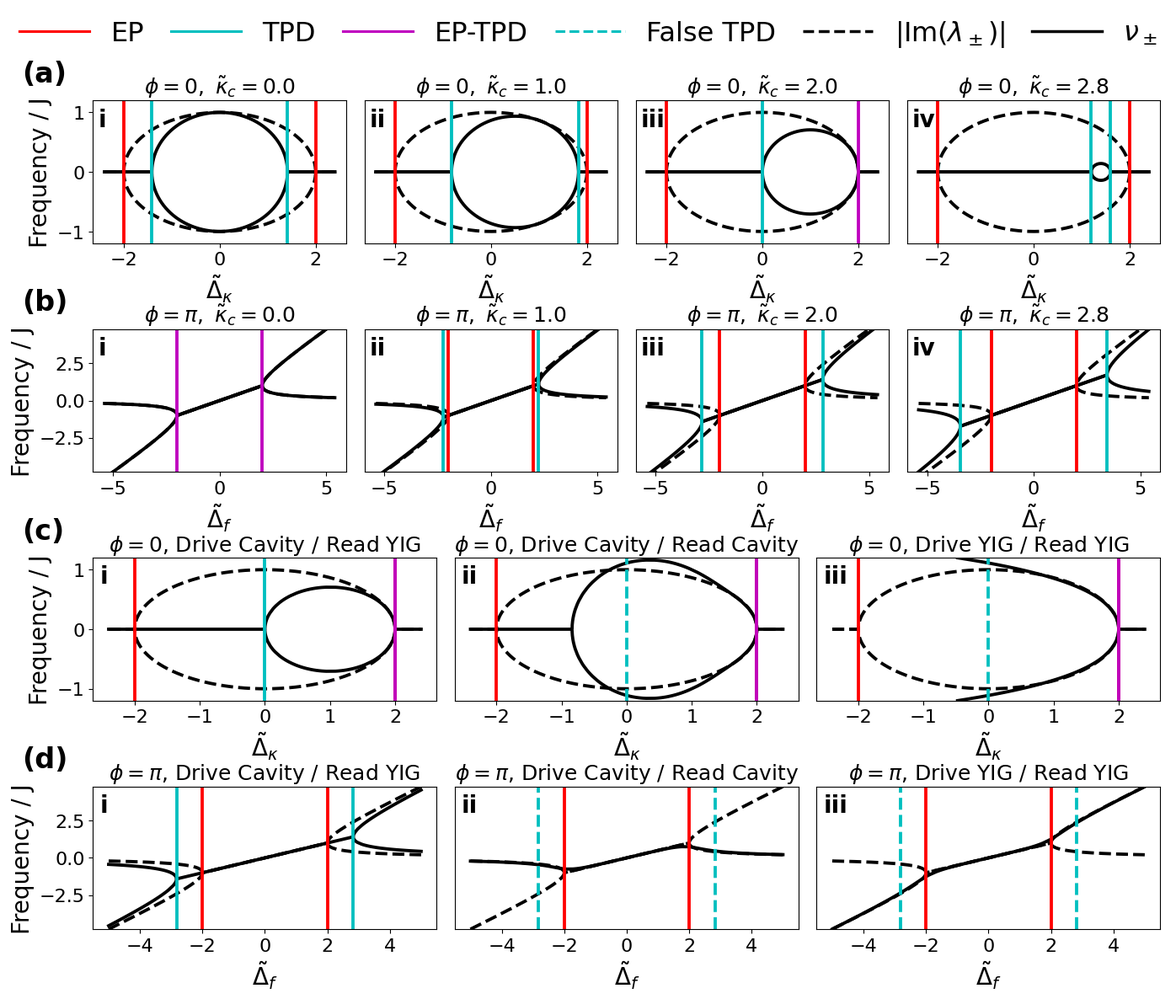

Python code for this plot: (Note: this script raises an exception after producing the figure.)
#!/usr/bin/env python3
"""
supp_combined_rp_arp_and_transmission.py

14-panel combined figure with per-row shared y-axis:
  Row 0: analytic RP  (4 cols)
  Row 1: analytic ARP (4 cols)
  Row 2: transmission RP  (3 cols)
  Row 3: transmission ARP (3 cols)

Row labels (a)-(d) outside, roman numerals inside each axis.
Legend figure-level above plots.

ASCII-only code.
"""

from pathlib import Path

import numpy as np
import matplotlib.pyplot as plt
from matplotlib.lines import Line2D
from scipy.signal import find_peaks


CFG = {
    "output_path": "../.figures/SUPP_combined_rp_arp_transmission.png",
    "save_dpi": 400,

    "figure": {
        "figsize": (14, 12),
        "left": 0.08,
        "right": 0.985,
        "bottom": 0.06,
        "top": 0.88,
        "wspace": 0.25,
        "hspace": 0.6,
    },

    "style": {
        "tick_size": 16,
        "label_size": 20,
        "title_size": 18,
        "roman_size": 20,
        "row_label_size": 24,
        "curve_lw": 2.75,
        "vline_lw": 2.75,

        "legend_size": 23,
        "legend_ncol": 6,
        "legend_columnspacing": 1,
        "legend_handletextpad": 0.8,
        "legend_handlelength": 2.6,
        "legend_bbox_to_anchor": (0.5, 0.985),
    },

    "J": 1.0,

    "top": {
        "kappa_c_list": (0.0, 1.0, 2.0, 2.8),
        "dk_lim": (-2.4, 2.4),
        "df_lim": (-5.4, 5.4),
        "dk_points": 2001 * 5,
        "df_points": 2001 * 5,
        "ylim_rp": (-1.2, 1.2),
        "ylim_arp": (-4.8, 4.8),
    },

    "bottom": {
        "kappa_c_over_J": 2.0,
        "prominence": 1e-10,
        "omega_res": 1201 * 5,
        "sweep_res": 1201 * 5,

        "omega_rp_lim": (-1.2, 1.2),
        "omega_arp_lim": (-4.8, 4.8),
        "dk_lim": (-2.4, 2.4),
        "df_lim": (-5.0, 5.0),

        "ylim_rp": (-1.2, 1.2),
        "ylim_arp": (-4.8, 4.8),
    },

    "fast_preview": False,
    "fast_preview_overrides": {
        "top.dk_points": 801,
        "top.df_points": 801,
        "bottom.omega_res": 601,
        "bottom.sweep_res": 401,
    },
}


def _apply_fast_preview_overrides(cfg: dict) -> None:
    if not cfg.get("fast_preview", False):
        return
    ov = cfg.get("fast_preview_overrides", {})
    for k, v in ov.items():
        parts = k.split(".")
        if len(parts) != 2:
            continue
        block, key = parts
        if block in cfg and isinstance(cfg[block], dict):
            cfg[block][key] = v


def _apply_rcparams(cfg: dict) -> None:
    st = cfg["style"]
    plt.rcParams.update(plt.rcParamsDefault)
    plt.rcParams["figure.facecolor"] = "white"
    plt.rcParams["axes.facecolor"] = "white"
    plt.rcParams["axes.titlesize"] = st["title_size"]
    plt.rcParams["axes.labelsize"] = st["label_size"]
    plt.rcParams["xtick.labelsize"] = st["tick_size"]
    plt.rcParams["ytick.labelsize"] = st["tick_size"]
    plt.rcParams["legend.fontsize"] = st["legend_size"]


def rp_peaks(delta_kappa: np.ndarray, kappa_c: float, J: float) -> tuple[np.ndarray, np.ndarray]:
    rad = 4.0 * J**2 - delta_kappa**2 - (delta_kappa - kappa_c)**2
    root = 0.5 * np.sqrt(rad.astype(np.complex128))
    return -root, root


def arp_peaks(delta_f: np.ndarray, kappa_c: float, J: float) -> tuple[np.ndarray, np.ndarray]:
    rad = delta_f**2 - 4.0 * J**2 - kappa_c**2
    root = 0.5 * np.sqrt(rad.astype(np.complex128))
    return -root + delta_f / 2.0, root + delta_f / 2.0


def eig_im_parts(delta_f: np.ndarray | float, delta_kappa: np.ndarray | float, phi: float, J: float) -> tuple[np.ndarray, np.ndarray]:
    inside = (
            -np.asarray(delta_f)**2
            + 2j * np.asarray(delta_f) * np.asarray(delta_kappa)
            + np.asarray(delta_kappa)**2
            - 4.0 * np.exp(1j * phi) * J**2
    )
    root = np.sqrt(inside)
    part = 0.5 * np.imag(root)
    df = np.asarray(delta_f)
    return df / 2.0 + part, df / 2.0 - part


def tpd_positions(phi: float, J: float, kappa_c: float) -> list[tuple[float, float]]:
    if abs(phi) < 1e-12:
        val = np.sqrt(8.0 * J**2 - kappa_c**2)
        return [((kappa_c + val) / 2.0, 0.0),
                ((kappa_c - val) / 2.0, 0.0)]
    if abs(phi - np.pi) < 1e-12:
        val = np.sqrt(4.0 * J**2 + kappa_c**2)
        return [(0.0,  val), (0.0, -val)]
    return []


def transfer_mag_sq_vec(
        omega: np.ndarray,
        df: float,
        dk: float,
        phi: float,
        B: np.ndarray,
        C: np.ndarray,
        J: float,
        kappa_c: float,
) -> np.ndarray:
    w = omega.astype(np.complex128)

    a = 1j * w + (kappa_c / 2.0)
    b = 1j * J
    c = 1j * J * np.exp(1j * phi)
    d = 1j * w - dk + (kappa_c / 2.0) - 1j * df

    det = a * d - b * c

    inv11 = d / det
    inv12 = (-b) / det
    inv21 = (-c) / det
    inv22 = a / det

    vb0 = inv11 * B[0, 0] + inv12 * B[1, 0]
    vb1 = inv21 * B[0, 0] + inv22 * B[1, 0]

    H = C[0, 0] * vb0 + C[0, 1] * vb1
    return (np.abs(H)**2).astype(float)


def strongest_two(omega: np.ndarray, mag: np.ndarray, prominence: float) -> tuple[float, float]:
    idx, _ = find_peaks(mag, prominence=prominence)
    if idx.size == 0:
        return np.nan, np.nan
    idx = idx[np.argsort(mag[idx])[::-1]]
    vals = omega[idx[:2]]
    if vals.size == 1:
        return np.nan, float(vals[0])
    vals = np.sort(vals)
    return float(vals[0]), float(vals[1])


def _legend_handles() -> tuple[list[Line2D], list[str]]:
    handles = [
        Line2D([0], [0], color="r", lw=2.25),
        Line2D([0], [0], color="c", lw=2.25),
        Line2D([0], [0], color="m", lw=2.25),
        Line2D([0], [0], color="c", lw=2.25, linestyle="--"),
        Line2D([0], [0], color="k", lw=2.5, linestyle="--"),
        Line2D([0], [0], color="k", lw=2.5, linestyle="-"),
    ]
    labels = ["EP", "TPD", "EP-TPD", "False TPD", r"$|\text{Im}(\lambda_\pm)|$", r"$\nu_\pm$"]
    return handles, labels


def _add_roman(ax: plt.Axes, roman: str, fontsize: int) -> None:
    ax.text(
        0.02, 0.95, roman,
        transform=ax.transAxes,
        ha="left", va="top",
        fontsize=fontsize,
        fontweight="bold",
    )


def _add_row_label(fig: plt.Figure, ax_ref: plt.Axes, label: str, fontsize: int, dx: float = 0.060, dy: float = 0.040) -> None:
    pos = ax_ref.get_position()
    x = pos.x0 - dx
    y = pos.y1 + dy
    fig.text(x, y, label, fontsize=fontsize, fontweight="bold", ha="left", va="top")


def _hide_repeated_y(ax: plt.Axes) -> None:
    ax.set_ylabel("")
    ax.tick_params(axis="y", which="both", left=False, labelleft=False)


def build_combined() -> None:
    _apply_fast_preview_overrides(CFG)
    _apply_rcparams(CFG)

    J = float(CFG["J"])
    st = CFG["style"]
    top_cfg = CFG["top"]
    bot_cfg = CFG["bottom"]
    fig_cfg = CFG["figure"]

    fig = plt.figure(figsize=fig_cfg["figsize"])
    gs = fig.add_gridspec(
        nrows=4,
        ncols=12,
        left=fig_cfg["left"],
        right=fig_cfg["right"],
        bottom=fig_cfg["bottom"],
        top=fig_cfg["top"],
        wspace=fig_cfg["wspace"],
        hspace=fig_cfg["hspace"],
    )

    # Figure-level legend
    handles, labels = _legend_handles()
    fig.legend(
        handles=handles,
        labels=labels,
        loc="upper center",
        ncol=int(st["legend_ncol"]),
        frameon=False,
        bbox_to_anchor=st["legend_bbox_to_anchor"],
        columnspacing=float(st["legend_columnspacing"]),
        handletextpad=float(st["legend_handletextpad"]),
        handlelength=float(st["legend_handlelength"]),
        fontsize=float(st["legend_size"]),
    )

    romans_top = ["i", "ii", "iii", "iv"]
    romans_bot = ["i", "ii", "iii"]
    row_labels = ["(a)", "(b)", "(c)", "(d)"]

    ep_pos = (-2.0 * J, 2.0 * J)

    # Store leftmost axis per row for row label placement
    leftmost_axes = [None, None, None, None]

    # =========================
    # Rows 0-1: Top block 2x4
    # =========================
    dk_vec_top = np.linspace(top_cfg["dk_lim"][0], top_cfg["dk_lim"][1], int(top_cfg["dk_points"]))
    df_vec_top = np.linspace(top_cfg["df_lim"][0], top_cfg["df_lim"][1], int(top_cfg["df_points"]))

    ax_row0 = [None] * 4
    ax_row1 = [None] * 4

    for col, kappa_c in enumerate(top_cfg["kappa_c_list"]):
        col_start = col * 3
        col_stop = (col + 1) * 3

        # Row 0, shared y
        if col == 0:
            ax0 = fig.add_subplot(gs[0, col_start:col_stop])
            leftmost_axes[0] = ax0
        else:
            ax0 = fig.add_subplot(gs[0, col_start:col_stop], sharey=ax_row0[0])
        ax_row0[col] = ax0

        nu_p, nu_m = rp_peaks(dk_vec_top, float(kappa_c), J)
        eig_p, eig_m = eig_im_parts(0.0, dk_vec_top, phi=0.0, J=J)

        ax0.plot(dk_vec_top, np.real(eig_p), "k--", lw=st["curve_lw"])
        ax0.plot(dk_vec_top, np.real(eig_m), "k--", lw=st["curve_lw"])
        ax0.plot(dk_vec_top, np.real(nu_p), "k-", lw=st["curve_lw"])
        ax0.plot(dk_vec_top, np.real(nu_m), "k-", lw=st["curve_lw"])

        for x_ep in ep_pos:
            if not (float(kappa_c) == 2.0 and x_ep == 2.0):
                ax0.axvline(x_ep, color="r", lw=st["vline_lw"])

        for dk_tpd, _ in tpd_positions(0.0, J, float(kappa_c)):
            col_code = "m" if dk_tpd in ep_pos else "c"
            ax0.axvline(dk_tpd, color=col_code, lw=st["vline_lw"])

        ax0.set_title(rf"$\phi = 0,\ \tilde \kappa_c = {float(kappa_c):.1f}$", fontsize=st["title_size"])
        ax0.set_xlabel(r"$\tilde \Delta_{\kappa}$", fontsize=st["label_size"])
        ax0.set_ylim(top_cfg["ylim_rp"])
        ax0.tick_params(labelsize=st["tick_size"])
        _add_roman(ax0, romans_top[col], st["roman_size"])
        if col == 0:
            ax0.set_ylabel("Frequency / J", fontsize=st["label_size"])
        else:
            _hide_repeated_y(ax0)

        # Row 1, shared y
        if col == 0:
            ax1 = fig.add_subplot(gs[1, col_start:col_stop])
            leftmost_axes[1] = ax1
        else:
            ax1 = fig.add_subplot(gs[1, col_start:col_stop], sharey=ax_row1[0])
        ax_row1[col] = ax1

        nu_p, nu_m = arp_peaks(df_vec_top, float(kappa_c), J)
        eig_p, eig_m = eig_im_parts(df_vec_top, 0.0, phi=np.pi, J=J)

        ax1.plot(df_vec_top, np.real(eig_p), "k--", lw=st["curve_lw"])
        ax1.plot(df_vec_top, np.real(eig_m), "k--", lw=st["curve_lw"])
        ax1.plot(df_vec_top, np.real(nu_p), "k-", lw=st["curve_lw"])
        ax1.plot(df_vec_top, np.real(nu_m), "k-", lw=st["curve_lw"])

        if float(kappa_c) != 0.0:
            for x_ep in ep_pos:
                ax1.axvline(x_ep, color="r", lw=st["vline_lw"])

        for _, df_tpd in tpd_positions(np.pi, J, float(kappa_c)):
            col_code = "m" if df_tpd in ep_pos else "c"
            ax1.axvline(df_tpd, color=col_code, lw=st["vline_lw"])

        ax1.set_title(rf"$\phi = \pi,\ \tilde \kappa_c = {float(kappa_c):.1f}$", fontsize=st["title_size"])
        ax1.set_xlabel(r"$\tilde \Delta_f$", fontsize=st["label_size"])
        ax1.set_ylim(top_cfg["ylim_arp"])
        ax1.tick_params(labelsize=st["tick_size"])
        _add_roman(ax1, romans_top[col], st["roman_size"])
        if col == 0:
            ax1.set_ylabel("Frequency / J", fontsize=st["label_size"])
        else:
            _hide_repeated_y(ax1)

    # =========================
    # Rows 2-3: Bottom block 2x3
    # =========================
    kappa_c = float(bot_cfg["kappa_c_over_J"]) * J
    prominence = float(bot_cfg["prominence"])

    omega_rp = np.linspace(bot_cfg["omega_rp_lim"][0], bot_cfg["omega_rp_lim"][1], int(bot_cfg["omega_res"]))
    omega_arp = np.linspace(bot_cfg["omega_arp_lim"][0], bot_cfg["omega_arp_lim"][1], int(bot_cfg["omega_res"]))

    dk_vec = np.linspace(bot_cfg["dk_lim"][0], bot_cfg["dk_lim"][1], int(bot_cfg["sweep_res"]))
    df_vec = np.linspace(bot_cfg["df_lim"][0], bot_cfg["df_lim"][1], int(bot_cfg["sweep_res"]))

    cols = (
        dict(
            lbl="Drive Cavity / Read YIG",
            B=np.array([[1], [0]], dtype=np.complex128),
            C=np.array([[0, 1]], dtype=np.complex128),
        ),
        dict(
            lbl="Drive Cavity / Read Cavity",
            B=np.array([[1], [0]], dtype=np.complex128),
            C=np.array([[1, 0]], dtype=np.complex128),
        ),
        dict(
            lbl="Drive YIG / Read YIG",
            B=np.array([[0], [1]], dtype=np.complex128),
            C=np.array([[0, 1]], dtype=np.complex128),
        ),
    )

    ax_row2 = [None] * 3
    ax_row3 = [None] * 3

    for col, cfg in enumerate(cols):
        B, C = cfg["B"], cfg["C"]
        col_start = col * 4
        col_stop = (col + 1) * 4

        # Row 2, shared y
        if col == 0:
            ax2 = fig.add_subplot(gs[2, col_start:col_stop])
            leftmost_axes[2] = ax2
        else:
            ax2 = fig.add_subplot(gs[2, col_start:col_stop], sharey=ax_row2[0])
        ax_row2[col] = ax2

        pk_lo = np.empty_like(dk_vec, dtype=float)
        pk_hi = np.empty_like(dk_vec, dtype=float)
        for i, dk in enumerate(dk_vec):
            mag = transfer_mag_sq_vec(omega_rp, 0.0, float(dk), 0.0, B, C, J, kappa_c)
            p1, p2 = strongest_two(omega_rp, mag, prominence)
            pk_lo[i] = p1
            pk_hi[i] = p2

        eig_p, eig_m = eig_im_parts(0.0, dk_vec, 0.0, J)
        ax2.plot(dk_vec, np.real(eig_p), "k--", lw=st["curve_lw"])
        ax2.plot(dk_vec, np.real(eig_m), "k--", lw=st["curve_lw"])
        ax2.plot(dk_vec, pk_lo, "k-", lw=st["curve_lw"])
        ax2.plot(dk_vec, pk_hi, "k-", lw=st["curve_lw"])

        for x in ep_pos:
            ax2.axvline(x, color="r", lw=st["vline_lw"])

        for x_tpd, _ in tpd_positions(0.0, J, kappa_c):
            is_ep = x_tpd in ep_pos
            color = "m" if is_ep else "c"
            style = "--" if ((not is_ep) and (col > 0)) else "-"
            ax2.axvline(x_tpd, color=color, lw=st["vline_lw"], linestyle=style)

        ax2.set_title(rf"$\phi = 0$, {cfg['lbl']}", fontsize=st["title_size"])
        ax2.set_xlabel(r"$\tilde \Delta_{\kappa}$", fontsize=st["label_size"])
        ax2.set_ylim(bot_cfg["ylim_rp"])
        ax2.tick_params(labelsize=st["tick_size"])
        _add_roman(ax2, romans_bot[col], st["roman_size"])
        if col == 0:
            ax2.set_ylabel("Frequency / J", fontsize=st["label_size"])
        else:
            _hide_repeated_y(ax2)

        # Row 3, shared y
        if col == 0:
            ax3 = fig.add_subplot(gs[3, col_start:col_stop])
            leftmost_axes[3] = ax3
        else:
            ax3 = fig.add_subplot(gs[3, col_start:col_stop], sharey=ax_row3[0])
        ax_row3[col] = ax3

        pk_lo = np.empty_like(df_vec, dtype=float)
        pk_hi = np.empty_like(df_vec, dtype=float)
        for i, df in enumerate(df_vec):
            mag = transfer_mag_sq_vec(omega_arp, float(df), 0.0, np.pi, B, C, J, kappa_c)
            p1, p2 = strongest_two(omega_arp, mag, prominence)
            pk_lo[i] = p1
            pk_hi[i] = p2

        eig_p, eig_m = eig_im_parts(df_vec, 0.0, np.pi, J)
        ax3.plot(df_vec, np.real(eig_p), "k--", lw=st["curve_lw"])
        ax3.plot(df_vec, np.real(eig_m), "k--", lw=st["curve_lw"])
        ax3.plot(df_vec, pk_lo, "k-", lw=st["curve_lw"])
        ax3.plot(df_vec, pk_hi, "k-", lw=st["curve_lw"])

        for x in ep_pos:
            ax3.axvline(x, color="r", lw=st["vline_lw"])

        for _, y_tpd in tpd_positions(np.pi, J, kappa_c):
            is_ep = y_tpd in ep_pos
            color = "m" if is_ep else "c"
            style = "--" if ((not is_ep) and (col > 0)) else "-"
            ax3.axvline(y_tpd, color=color, lw=st["vline_lw"], linestyle=style)

        ax3.set_title(rf"$\phi = \pi$, {cfg['lbl']}", fontsize=st["title_size"])
        ax3.set_xlabel(r"$\tilde \Delta_f$", fontsize=st["label_size"])
        ax3.set_ylim(bot_cfg["ylim_arp"])
        ax3.tick_params(labelsize=st["tick_size"])
        _add_roman(ax3, romans_bot[col], st["roman_size"])
        if col == 0:
            ax3.set_ylabel("Frequency / J", fontsize=st["label_size"])
        else:
            _hide_repeated_y(ax3)

    # Row labels outside each row
    for r in range(4):
        ax_ref = leftmost_axes[r]
        if ax_ref is None:
            continue
        _add_row_label(fig, ax_ref, row_labels[r], st["row_label_size"], dx=0.060, dy=0.040)

    output_path = Path(CFG["output_path"])
    output_path.parent.mkdir(parents=True, exist_ok=True)
    fig.savefig(output_path, dpi=int(CFG["save_dpi"]), facecolor="white")
    plt.close(fig)
    print("saved figure to", output_path)


if __name__ == "__main__":
    build_combined()
